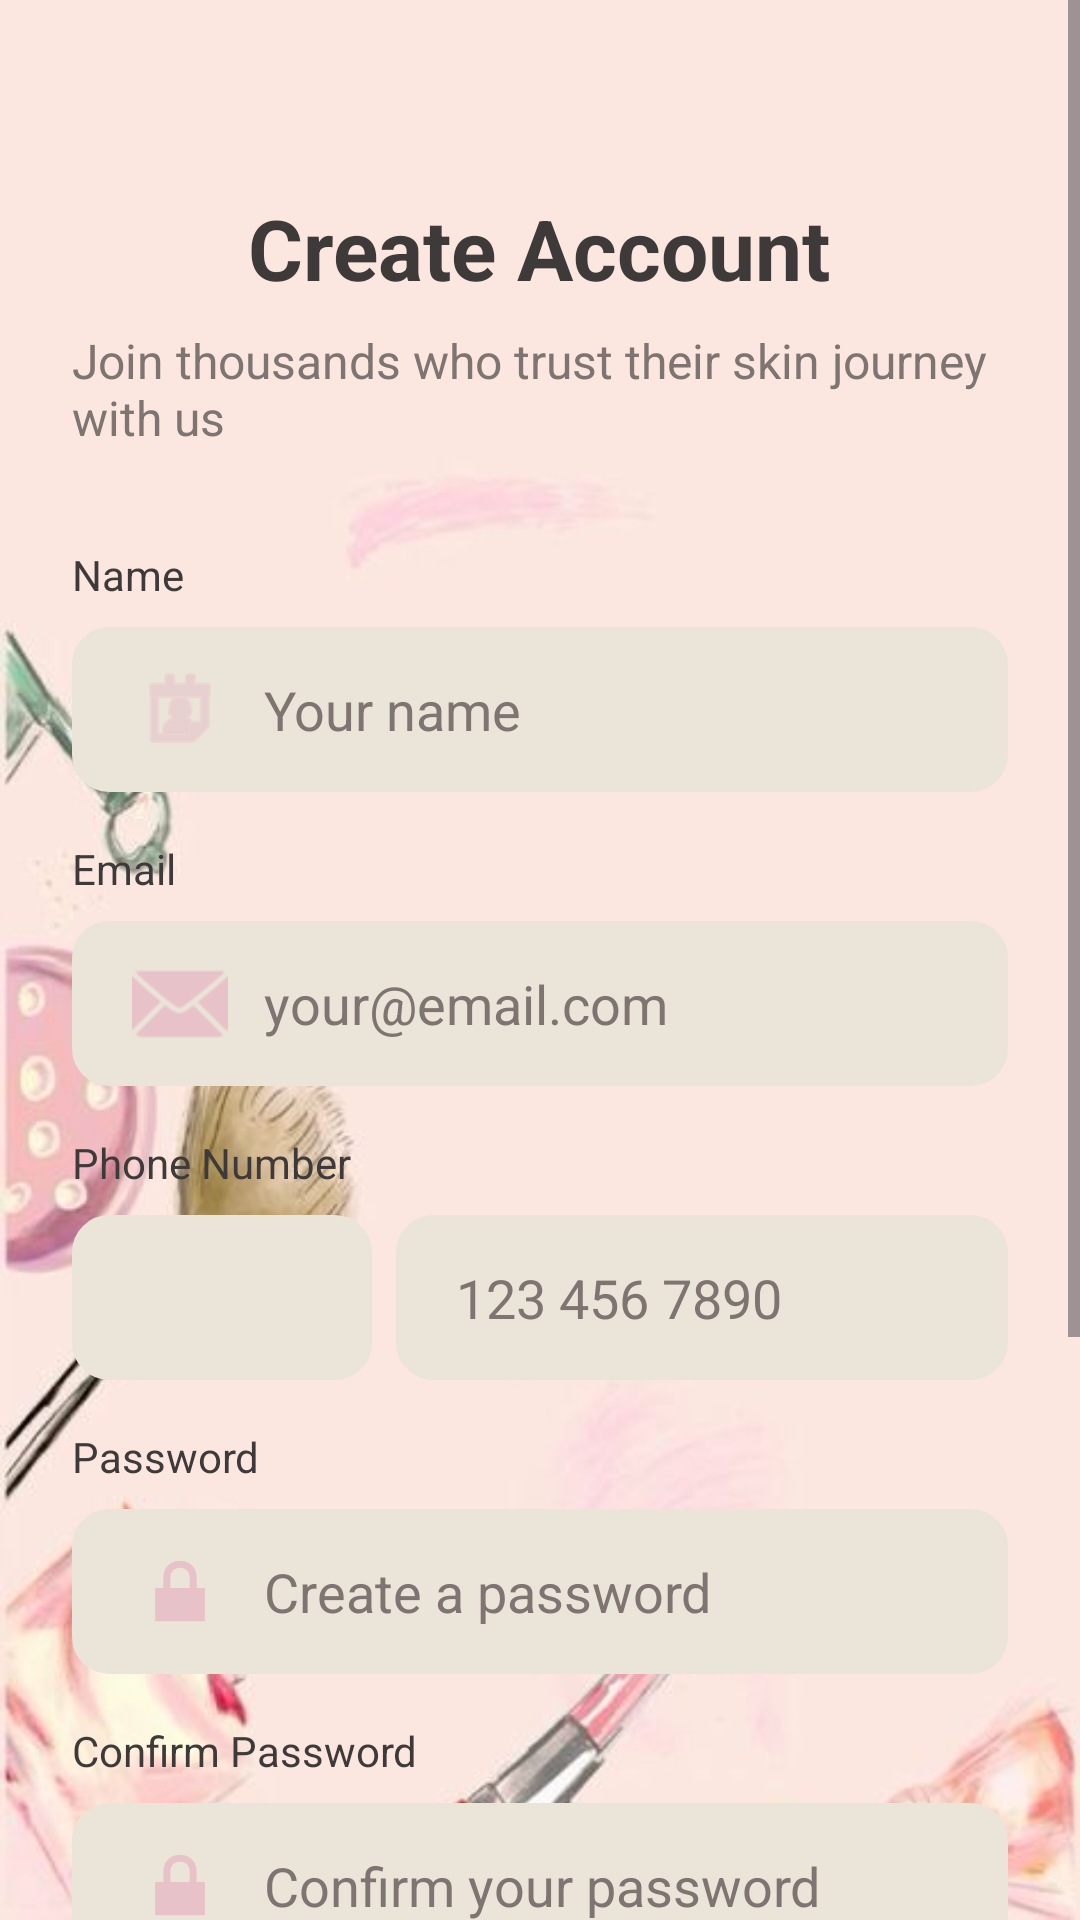

Here is an Android app screen rendered from its layout file. Give the layout XML and the strings, colors and styles it references.
<!-- AndroidManifest.xml: application theme Theme.FaceMuse -->
<!-- res/layout/activity_signup.xml -->
<?xml version="1.0" encoding="utf-8"?>
<ScrollView xmlns:android="http://schemas.android.com/apk/res/android"
    xmlns:app="http://schemas.android.com/apk/res-auto"
    xmlns:tools="http://schemas.android.com/tools"
    android:layout_width="match_parent"
    android:layout_height="match_parent"
    android:fillViewport="true"
    android:background="@drawable/other_bg"
    tools:context=".SignupActivity">

    <RelativeLayout
        android:layout_width="match_parent"
        android:layout_height="wrap_content"
        android:padding="24dp">

        <TextView
            android:id="@+id/tvTitle"
            android:layout_width="wrap_content"
            android:layout_height="wrap_content"
            android:layout_centerHorizontal="true"
            android:layout_marginTop="40dp"
            android:text="Create Account"
            android:textColor="@color/text_primary"
            android:textSize="28sp"
            android:textStyle="bold" />

        <TextView
            android:id="@+id/tvSubtitle"
            android:layout_width="wrap_content"
            android:layout_height="wrap_content"
            android:layout_below="@+id/tvTitle"
            android:layout_centerHorizontal="true"
            android:layout_marginTop="8dp"
            android:text="Join thousands who trust their skin journey with us"
            android:textColor="@color/text_secondary"
            android:textSize="16sp" />

        <TextView
            android:id="@+id/tvNameLabel"
            android:layout_width="wrap_content"
            android:layout_height="wrap_content"
            android:layout_below="@+id/tvSubtitle"
            android:layout_marginTop="32dp"
            android:text="Name"
            android:textColor="@color/text_primary"
            android:textSize="14sp" />

        <EditText
            android:id="@+id/etName"
            android:layout_width="match_parent"
            android:layout_height="55dp"
            android:layout_below="@+id/tvNameLabel"
            android:layout_marginTop="8dp"
            android:background="@drawable/edit_text_background"
            android:backgroundTint="@color/bg_secondary"
            android:drawableStart="@android:drawable/ic_menu_my_calendar"
            android:drawablePadding="12dp"
            android:drawableTint="@color/accent_primary"
            android:hint="Your name"
            android:textColor="@color/text_primary"
            android:textColorHint="@color/text_secondary"
            android:paddingStart="20dp"
            android:paddingEnd="20dp" />

        <TextView
            android:id="@+id/tvEmailLabel"
            android:layout_width="wrap_content"
            android:layout_height="wrap_content"
            android:layout_below="@+id/etName"
            android:layout_marginTop="16dp"
            android:text="Email"
            android:textColor="@color/text_primary"
            android:textSize="14sp" />

        <EditText
            android:id="@+id/etEmail"
            android:layout_width="match_parent"
            android:layout_height="55dp"
            android:layout_below="@+id/tvEmailLabel"
            android:layout_marginTop="8dp"
            android:background="@drawable/edit_text_background"
            android:backgroundTint="@color/bg_secondary"
            android:drawableStart="@android:drawable/ic_dialog_email"
            android:drawablePadding="12dp"
            android:drawableTint="@color/accent_primary"
            android:hint="your@email.com"
            android:textColor="@color/text_primary"
            android:textColorHint="@color/text_secondary"
            android:paddingStart="20dp"
            android:paddingEnd="20dp" />

        <TextView
            android:id="@+id/tvPhoneLabel"
            android:layout_width="wrap_content"
            android:layout_height="wrap_content"
            android:layout_below="@+id/etEmail"
            android:layout_marginTop="16dp"
            android:text="Phone Number"
            android:textColor="@color/text_primary"
            android:textSize="14sp" />

        <LinearLayout
            android:id="@+id/llPhoneContainer"
            android:layout_width="match_parent"
            android:layout_height="55dp"
            android:layout_below="@+id/tvPhoneLabel"
            android:layout_marginTop="8dp"
            android:orientation="horizontal">

            <Spinner
                android:id="@+id/spCountryCode"
                android:layout_width="100dp"
                android:layout_height="match_parent"
                android:background="@drawable/edit_text_background"
                android:backgroundTint="@color/bg_secondary"
                android:textColor="@color/text_primary"
                android:paddingStart="8dp"
                android:paddingEnd="8dp" />

            <EditText
                android:id="@+id/etPhone"
                android:layout_width="0dp"
                android:layout_height="match_parent"
                android:layout_weight="1"
                android:layout_marginStart="8dp"
                android:background="@drawable/edit_text_background"
                android:backgroundTint="@color/bg_secondary"
                android:hint="123 456 7890"
                android:inputType="phone"
                android:textColor="@color/text_primary"
                android:textColorHint="@color/text_secondary"
                android:paddingStart="20dp"
                android:paddingEnd="20dp" />
        </LinearLayout>

        <TextView
            android:id="@+id/tvPasswordLabel"
            android:layout_width="wrap_content"
            android:layout_height="wrap_content"
            android:layout_below="@+id/llPhoneContainer"
            android:layout_marginTop="16dp"
            android:text="Password"
            android:textColor="@color/text_primary"
            android:textSize="14sp" />

        <RelativeLayout
            android:id="@+id/rlPassContainer"
            android:layout_width="match_parent"
            android:layout_height="55dp"
            android:layout_below="@+id/tvPasswordLabel"
            android:layout_marginTop="8dp">

            <EditText
                android:id="@+id/etPass"
                android:layout_width="match_parent"
                android:layout_height="match_parent"
                android:background="@drawable/edit_text_background"
                android:backgroundTint="@color/bg_secondary"
                android:drawableStart="@android:drawable/ic_lock_lock"
                android:drawablePadding="12dp"
                android:drawableTint="@color/accent_primary"
                android:hint="Create a password"
                android:inputType="textPassword"
                android:textColor="@color/text_primary"
                android:textColorHint="@color/text_secondary"
                android:paddingStart="20dp"
                android:paddingEnd="50dp" />

            <ImageView
                android:id="@+id/ivPassToggle"
                android:layout_width="40dp"
                android:layout_height="match_parent"
                android:layout_alignParentEnd="true"
                android:layout_centerVertical="true"
                android:layout_marginEnd="10dp"
                android:padding="8dp"
                android:src="@drawable/ic_eye_hidden"
                app:tint="@color/text_secondary" />
        </RelativeLayout>

        <TextView
            android:id="@+id/tvConfirmPasswordLabel"
            android:layout_width="wrap_content"
            android:layout_height="wrap_content"
            android:layout_below="@+id/rlPassContainer"
            android:layout_marginTop="16dp"
            android:text="Confirm Password"
            android:textColor="@color/text_primary"
            android:textSize="14sp" />

        <RelativeLayout
            android:id="@+id/rlConfirmPassContainer"
            android:layout_width="match_parent"
            android:layout_height="55dp"
            android:layout_below="@+id/tvConfirmPasswordLabel"
            android:layout_marginTop="8dp">

            <EditText
                android:id="@+id/etConfirmPass"
                android:layout_width="match_parent"
                android:layout_height="match_parent"
                android:background="@drawable/edit_text_background"
                android:backgroundTint="@color/bg_secondary"
                android:drawableStart="@android:drawable/ic_lock_lock"
                android:drawablePadding="12dp"
                android:drawableTint="@color/accent_primary"
                android:hint="Confirm your password"
                android:inputType="textPassword"
                android:textColor="@color/text_primary"
                android:textColorHint="@color/text_secondary"
                android:paddingStart="20dp"
                android:paddingEnd="50dp" />

            <ImageView
                android:id="@+id/ivConfirmPassToggle"
                android:layout_width="40dp"
                android:layout_height="match_parent"
                android:layout_alignParentEnd="true"
                android:layout_centerVertical="true"
                android:layout_marginEnd="10dp"
                android:padding="8dp"
                android:src="@drawable/ic_eye_hidden"
                app:tint="@color/text_secondary" />
        </RelativeLayout>

        <TextView
            android:id="@+id/tvPrivacy"
            android:layout_width="match_parent"
            android:layout_height="wrap_content"
            android:layout_below="@+id/rlConfirmPassContainer"
            android:layout_marginTop="24dp"
            android:background="@color/highlight_soft"
            android:drawableStart="@android:drawable/ic_secure"
            android:drawablePadding="12dp"
            android:drawableTint="@color/text_secondary"
            android:padding="12dp"
            android:text="Your privacy is protected. FaceMuse provides guidance only and is not a substitute for medical advice."
            android:textColor="@color/text_secondary"
            android:textSize="12sp" />

        <Button
            android:id="@+id/btnCreateAccount"
            android:layout_width="match_parent"
            android:layout_height="60dp"
            android:layout_below="@+id/tvPrivacy"
            android:layout_marginTop="24dp"
            android:background="@drawable/button_gradient_background"
            app:backgroundTint="@color/accent_primary"
            android:text="Create Account"
            android:textColor="@color/white"
            android:textSize="18sp"
            android:textAllCaps="false" />

        <LinearLayout
            android:layout_width="wrap_content"
            android:layout_height="wrap_content"
            android:layout_below="@+id/btnCreateAccount"
            android:layout_centerHorizontal="true"
            android:layout_marginTop="24dp"
            android:layout_marginBottom="20dp"
            android:orientation="horizontal">

            <TextView
                android:layout_width="wrap_content"
                android:layout_height="wrap_content"
                android:text="Already have an account? "
                android:textColor="@color/text_secondary"
                android:textSize="14sp" />

            <TextView
                android:id="@+id/tvLoginLink"
                android:layout_width="wrap_content"
                android:layout_height="wrap_content"
                android:text="Log In"
                android:textColor="@color/accent_primary"
                android:textSize="14sp"
                android:textStyle="bold" />
        </LinearLayout>

    </RelativeLayout>
</ScrollView>
<!-- resources referenced by this layout -->
<resources>
  <color name="accent_primary">#E7C2C9</color>
  <color name="bg_secondary">#EBE4D8</color>
  <color name="highlight_soft">#FFFEFE</color>
  <color name="text_primary">#3E3A39</color>
  <color name="text_secondary">#7E7471</color>
  <color name="white">#FFFFFF</color>
  <!-- drawable button_gradient_background (drawable) -->
  <?xml version="1.0" encoding="utf-8"?>
  <shape xmlns:android="http://schemas.android.com/apk/res/android">
      <gradient
          android:angle="0"
          android:endColor="@color/buttonGradientEnd"
          android:startColor="@color/buttonGradientStart"
          android:type="linear" />
      <corners android:radius="100dp" />
  </shape>
  <!-- drawable edit_text_background (drawable) -->
  <?xml version="1.0" encoding="utf-8"?>
  <shape xmlns:android="http://schemas.android.com/apk/res/android">
      <solid android:color="@color/editTextBackground" />
      <stroke android:width="1dp" android:color="@color/editTextBorder" />
      <corners android:radius="12dp" />
  </shape>
  <!-- drawable other_bg: jpeg bitmap (drawable, 18639 bytes) -->
  <style name="Theme.FaceMuse" parent="Base.Theme.FaceMuse" />
  <color name="buttonGradientEnd">#D4AFB7</color>
  <color name="buttonGradientStart">#C5A3A9</color>
  <color name="editTextBackground">#FFFEFE</color>
  <color name="editTextBorder">#E0DCD4</color>
  <style name="Base.Theme.FaceMuse" parent="Theme.Material3.DayNight.NoActionBar">
          <item name="colorPrimary">@color/accent_primary</item>
          <item name="colorOnPrimary">@color/white</item>
  
          <item name="colorSecondary">@color/bg_secondary</item>
          <item name="colorOnSecondary">@color/text_primary</item>
  
          <item name="android:windowBackground">@color/bg_main</item>
          <item name="android:statusBarColor">@color/bg_main</item>
          <item name="android:windowLightStatusBar">true</item>
  
          <item name="colorOnSurfaceVariant">@color/text_primary</item>
          <item name="colorSecondaryContainer">@android:color/transparent</item>
  
      </style>
  <color name="bg_main">#F6F5F2</color>
</resources>
